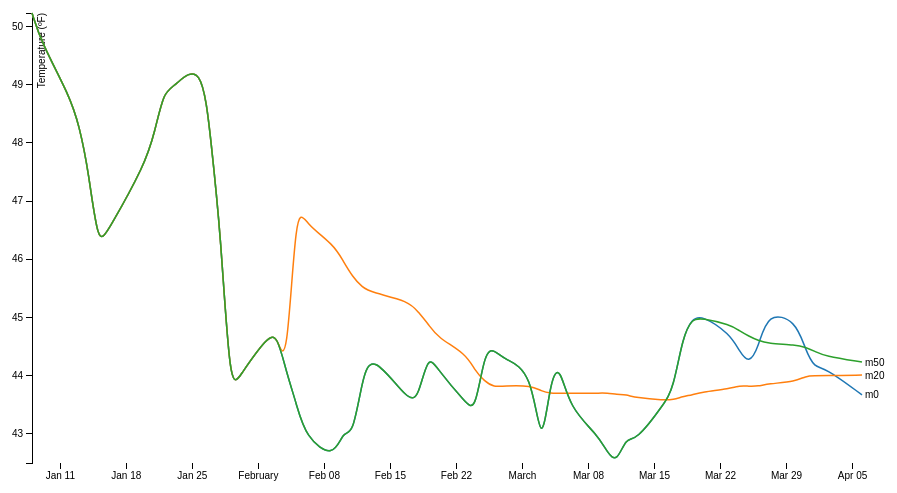
D3 v3 page, settled after 360 driven frames (6 s of simulated time); the page loaded 1 data file(s).



var margin = {top: 20, right: 80, bottom: 30, left: 50},
    width = 960 - margin.left - margin.right,
    height = 500 - margin.top - margin.bottom;

var parseDate = d3.time.format("%Y%m%d").parse;

var x = d3.time.scale()
    .range([0, width]);

var y = d3.scale.linear()
    .range([height, 0]);

var color = d3.scale.category10();

var xAxis = d3.svg.axis()
    .scale(x)
    .orient("bottom");

var yAxis = d3.svg.axis()
    .scale(y)
    .orient("left");

var line = d3.svg.line()
    .interpolate("basis")
    .x(function(d) { return x(d.date); })
    .y(function(d) { return y(d.temperature); });

var svg = d3.select("body").append("svg")
    .attr("width", width + margin.left + margin.right)
    .attr("height", height + margin.top + margin.bottom)
    .append("g")
    .attr("transform", "translate(" + margin.left + "," + margin.top + ")");

d3.tsv("movingAverage.tsv", function(error, data) {
  color.domain(d3.keys(data[0]).filter(function(key) { return key !== "date"; }));

  data.forEach(function(d) {
    d.date = parseDate(d.date);
  });

  var cities = color.domain().map(function(name) {
    return {
      name: name,
      values: data.map(function(d) {
        return {date: d.date, temperature: +d[name]};
      })
    };
  });

  x.domain(d3.extent(data, function(d) { return d.date; }));

  y.domain([
    d3.min(cities, function(c) { return d3.min(c.values, function(v) { return v.temperature; }); }),
    d3.max(cities, function(c) { return d3.max(c.values, function(v) { return v.temperature; }); })
  ]);

  svg.append("g")
      .attr("class", "x axis")
      .attr("transform", "translate(0," + height + ")")
      .call(xAxis);

  svg.append("g")
      .attr("class", "y axis")
      .call(yAxis)
      .append("text")
      .attr("transform", "rotate(-90)")
      .attr("y", 6)
      .attr("dy", ".71em")
      .style("text-anchor", "end")
      .text("Temperature (ºF)");

  var city = svg.selectAll(".city")
      .data(cities)
      .enter().append("g")
      .attr("class", "city");

  city.append("path")
      .attr("class", "line")
      .attr("d", function(d) { return line(d.values); })
      .style("stroke", function(d) { return color(d.name); });

  city.append("text")
      .datum(function(d) { return {name: d.name, value: d.values[d.values.length - 1]}; })
      .attr("transform", function(d) { return "translate(" + x(d.value.date) + "," + y(d.value.temperature) + ")"; })
      .attr("x", 3)
      .attr("dy", ".35em")
      .text(function(d) { return d.name; });
});



### data: movingAverage.tsv
date	m0	m20	m50
20150108	50.23	50.23	50.23
20150109	49.72	49.72	49.72
20150112	48.8	48.8	48.8
20150113	48.3	48.3	48.3
20150114	47.51	47.51	47.51
20150115	46.23	46.23	46.23
20150116	46.47	46.47	46.47
20150120	47.63	47.63	47.63
20150121	48.18	48.18	48.18
20150122	48.89	48.89	48.89
20150123	48.95	48.95	48.95
20150126	49.44	49.44	49.44
20150127	47.99	47.99	47.99
20150128	46.46	46.46	46.46
20150129	43.73	43.73	43.73
20150130	43.99	43.99	43.99
20150202	44.68	44.68	44.68
20150203	44.7	44.7	44.7
20150204	44.04	44.04	44.04
20150205	43.54	46.97	43.54
20150206	42.94	46.61	42.94
20150209	42.57	46.25	42.57
20150210	43.07	45.97	43.07
20150211	42.96	45.7	42.96
20150212	43.92	45.52	43.92
20150213	44.42	45.43	44.42
20150217	43.53	45.28	43.53
20150218	43.65	45.08	43.65
20150219	44.37	44.89	44.37
20150220	44.11	44.65	44.11
20150223	43.53	44.38	43.53
20150224	43.38	44.08	43.38
20150225	44.43	43.9	44.43
20150226	44.45	43.8	44.45
20150227	44.28	43.83	44.28
20150302	44.11	43.83	44.11
20150303	42.62	43.73	42.62
20150304	43.99	43.7	43.99
20150305	44.16	43.7	44.16
20150306	43.44	43.7	43.44
20150309	42.98	43.7	42.98
20150310	42.68	43.7	42.68
20150311	42.5	43.68	42.5
20150312	42.95	43.67	42.95
20150313	42.87	43.62	42.87
20150316	43.51	43.58	43.51
20150317	43.78	43.59	43.78
20150318	44.67	43.64	44.67
20150319	44.98	43.67	44.98
20150320	45.04	43.72	44.99
20150323	44.72	43.78	44.88
20150324	44.42	43.83	44.77
20150325	44.2	43.82	44.68
20150326	44.47	43.82	44.6
20150327	45.1	43.86	44.55
20150330	44.95	43.9	44.53
20150331	44.44	43.99	44.49
20150401	44.13	44	44.42
20150402	44.15	44	44.34
20150406	43.67	44.01	44.23